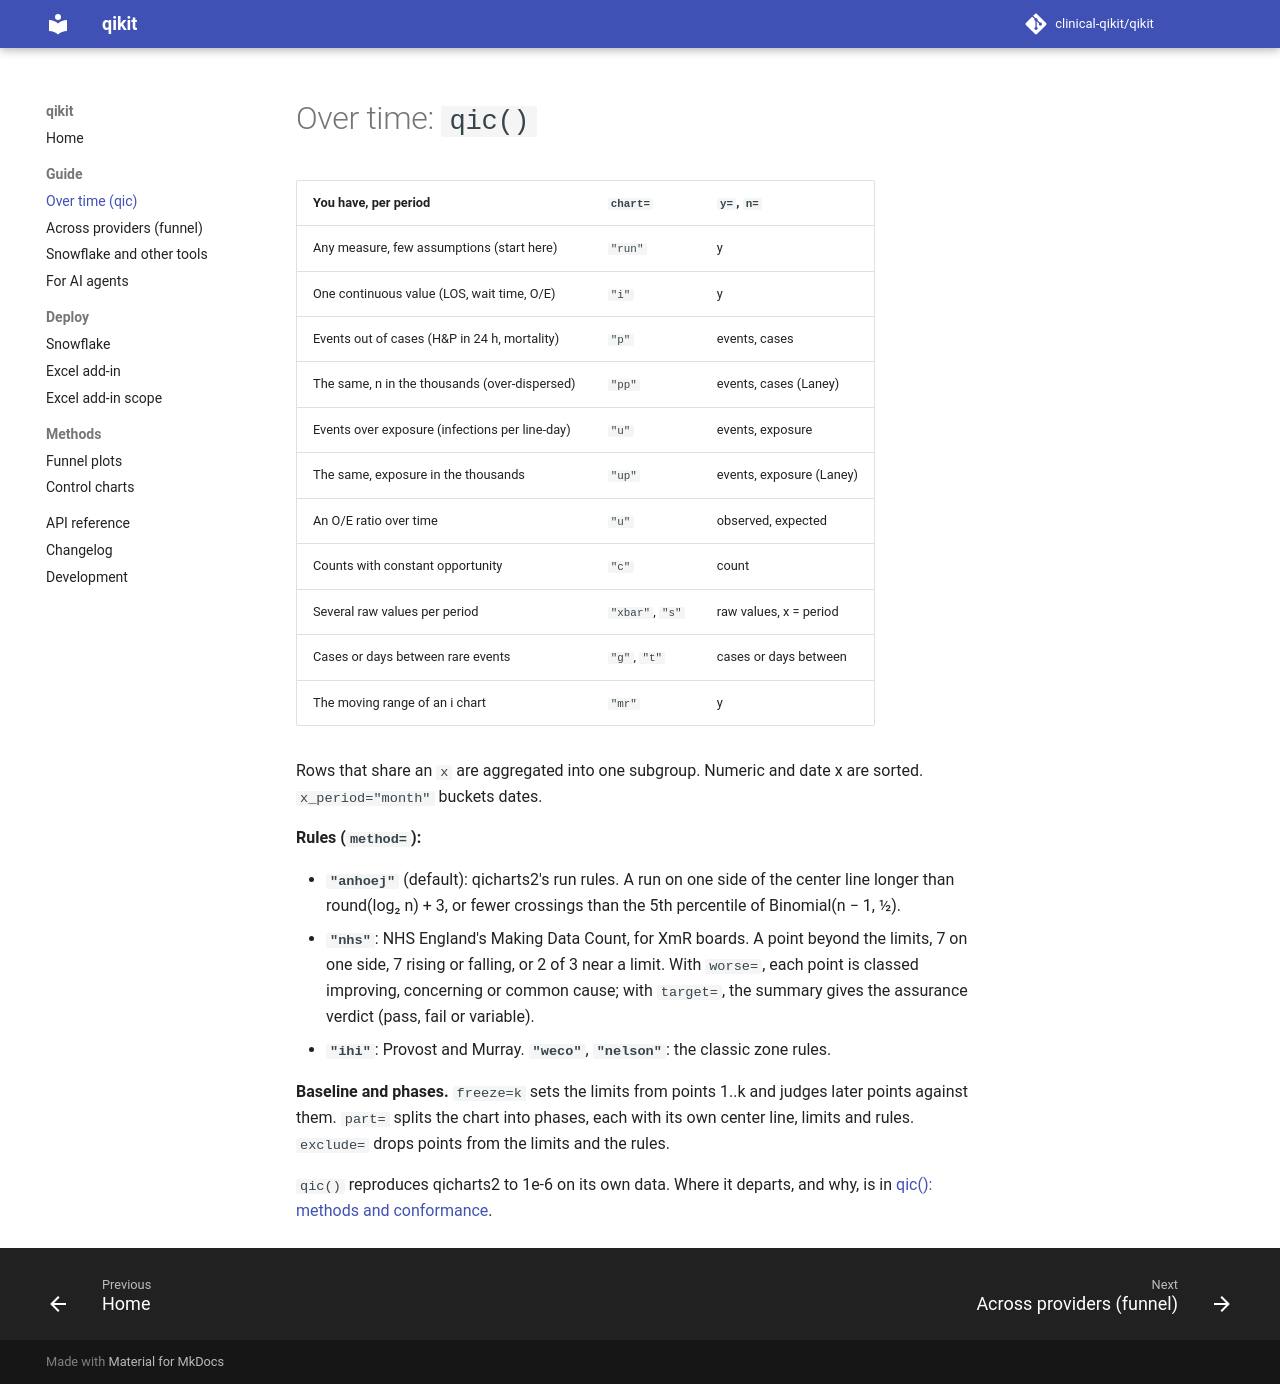

repository: clinical-qikit/qikit · page: docs/guide/qic/index.html · generator: mkdocs

# Over time: `qic()`

<!-- readme: Over time -->
